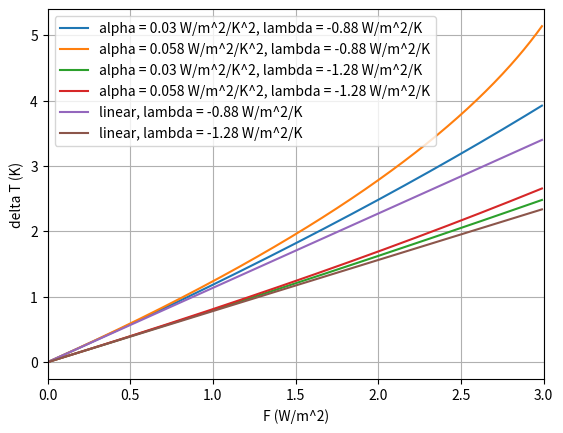

This figure's Python source:
import numpy as np
import matplotlib.pyplot as plt


######################## - Graph 2a - ########################

"""
	This code plot a comparaison between some linear models and quadratic and how there predicted \Delta T are changing when
    the forcing increase.
"""
###################### - Simulation Parameter - ###################
T_0 = 287
C_0 = 270

lamb_1 = -0.88
lamb_2 = -1.28

alpha_1 = 0.03
alpha_2 = 0.058
F_disctretization = np.arange(0,3,0.01)

###################### - Function definitions - ###########################


def temperature_increase(F, alpha, lamb):
	"""
		Give the increase of temperature for a given perturbation in CO_2 concetration and given values of the feedback
	"""
	
	if alpha == 0:
		return -F/lamb
	else:
		return (-lamb - np.sqrt(lamb**2 - 4 * alpha * F))/(2*alpha)

############################ - Simulation - ########################## 
#These are for a doubling of CO_2
T_11 = []
T_12 = []

T_21 = []
T_22 = []

T_1_lin = []
T_2_lin = []

for F in F_disctretization:
    T_11.append(temperature_increase(F,alpha_1,lamb_1))
    T_12.append(temperature_increase(F,alpha_2,lamb_1))
    T_21.append(temperature_increase(F,alpha_1,lamb_2))
    T_22.append(temperature_increase(F,alpha_2,lamb_2))
    T_1_lin.append(temperature_increase(F,0,lamb_1))
    T_2_lin.append(temperature_increase(F,0,lamb_2))


##################### - Ploting the results - ####################


plt.plot(F_disctretization, T_11, label = 'alpha = {} W/m^2/K^2, lambda = {} W/m^2/K'.format(alpha_1,lamb_1))
plt.plot(F_disctretization, T_12, label = 'alpha = {} W/m^2/K^2, lambda = {} W/m^2/K'.format(alpha_2,lamb_1))
plt.plot(F_disctretization, T_21, label = 'alpha = {} W/m^2/K^2, lambda = {} W/m^2/K'.format(alpha_1,lamb_2))
plt.plot(F_disctretization, T_22, label = 'alpha = {} W/m^2/K^2, lambda = {} W/m^2/K'.format(alpha_2,lamb_2))
plt.plot(F_disctretization, T_1_lin, label = 'linear, lambda = {} W/m^2/K'.format(lamb_1))
plt.plot(F_disctretization, T_2_lin, label = 'linear, lambda = {} W/m^2/K'.format(lamb_2))
plt.ylabel('delta T (K)')
plt.xlabel('F (W/m^2)')
plt.grid()
plt.xlim(0,3)
plt.legend()

plt.show()

